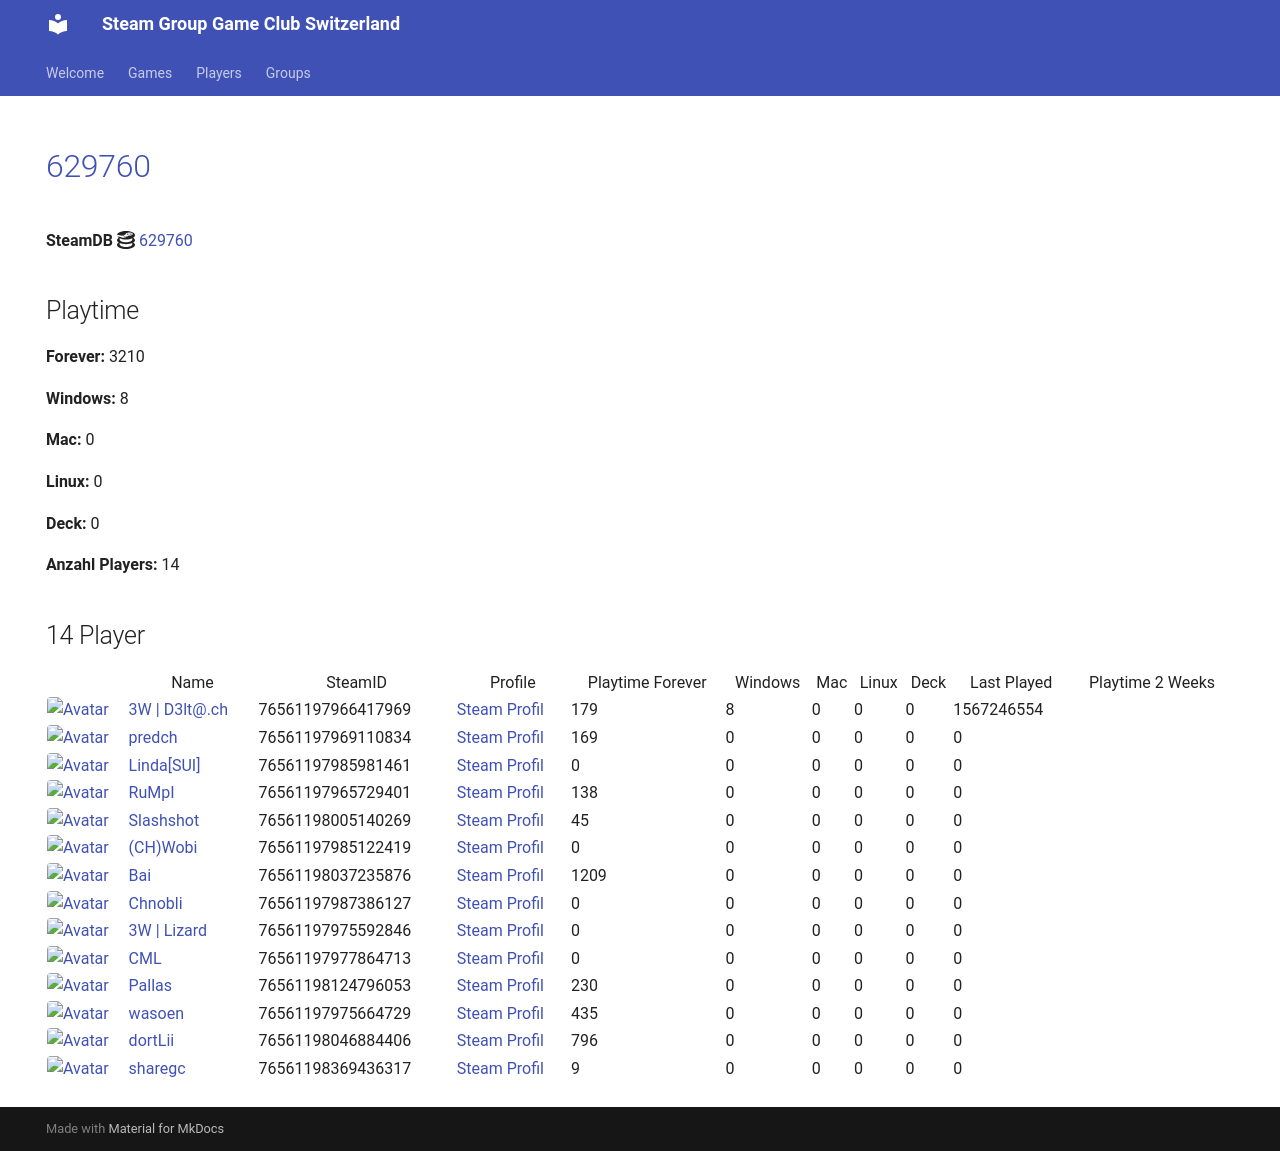

repository: Game-Club-Switzerland/steam.gameclub.ch · page: game/629760/index.html · generator: mkdocs

---
hide:
  - navigation
  - toc
---
# <a href="https://store.steampowered.com/app/629760">629760</a>

**SteamDB :simple-steamdb:** <a href="https://steamdb.info/app/629760">629760</a>

## Playtime

**Forever:** 3169

**Windows:** 8

**Mac:** 0

**Linux:** 0

**Deck:** 0

**Anzahl Players:** 14
## 14 Player

<table id="charts-table" class="display" style="width:100%">
            <thead>
                <tr>
                    <th></th>
                    <th>Name</th>
                    <th>SteamID</th>
                    <th>Profile</th>
                    <th>Playtime Forever</th>
                    <th>Windows</th>
                    <th>Mac</th>
                    <th>Linux</th>
                    <th>Deck</th>
                    <th>Last Played</th>
                    <th>Playtime 2 Weeks</th>
                </tr>
            </thead>
            <tbody>
        <tr>
<td><a href="/player/76561197966417969" target="_blank" title="3W | D3lt@.ch"><img src="https://avatars.steamstatic.com/363ea361fc7ff2a14a2a780a5e15e66cee03e434_full.jpg" alt="Avatar" style="width:48px;height:48px;border-radius:4px;"></a></td><td><a href="/player/76561197966417969" target="_blank" title="3W | D3lt@.ch">3W | D3lt@.ch</a></td><td>76561197966417969</td><td><a href="https://steamcommunity.com/id/3wd3lta/" target="_blank">Steam Profil</a></td><td>179</td><td>8</td><td>0</td><td>0</td><td>0</td><td>1567246554</td><td></td></tr>
<tr>
<td><a href="/player/76561197985981461" target="_blank" title="Linda[SUI]"><img src="https://avatars.steamstatic.com/715689713a0bd4a947c884e2bfa8b8f2b124ea9d_full.jpg" alt="Avatar" style="width:48px;height:48px;border-radius:4px;"></a></td><td><a href="/player/76561197985981461" target="_blank" title="Linda[SUI]">Linda[SUI]</a></td><td>76561197985981461</td><td><a href="https://steamcommunity.com/profiles/76561197985981461/" target="_blank">Steam Profil</a></td><td>0</td><td>0</td><td>0</td><td>0</td><td>0</td><td>0</td><td></td></tr>
<tr>
<td><a href="/player/76561197969110834" target="_blank" title="predch"><img src="https://avatars.steamstatic.com/8dfe278c7493b6984540e57ecd57b791df13841e_full.jpg" alt="Avatar" style="width:48px;height:48px;border-radius:4px;"></a></td><td><a href="/player/76561197969110834" target="_blank" title="predch">predch</a></td><td>76561197969110834</td><td><a href="https://steamcommunity.com/profiles/76561197969110834/" target="_blank">Steam Profil</a></td><td>169</td><td>0</td><td>0</td><td>0</td><td>0</td><td>0</td><td></td></tr>
<tr>
<td><a href="/player/76561197965729401" target="_blank" title="RuMpI"><img src="https://avatars.steamstatic.com/3f006227f5d26fb37941b0a23adb7fafc72530ad_full.jpg" alt="Avatar" style="width:48px;height:48px;border-radius:4px;"></a></td><td><a href="/player/76561197965729401" target="_blank" title="RuMpI">RuMpI</a></td><td>76561197965729401</td><td><a href="https://steamcommunity.com/profiles/76561197965729401/" target="_blank">Steam Profil</a></td><td>138</td><td>0</td><td>0</td><td>0</td><td>0</td><td>0</td><td></td></tr>
<tr>
<td><a href="/player/76561198005140269" target="_blank" title="Slashshot"><img src="https://avatars.steamstatic.com/dcd2136652dc32498f221d8262950cef8c08e38a_full.jpg" alt="Avatar" style="width:48px;height:48px;border-radius:4px;"></a></td><td><a href="/player/76561198005140269" target="_blank" title="Slashshot">Slashshot</a></td><td>76561198005140269</td><td><a href="https://steamcommunity.com/id/Slashshot93/" target="_blank">Steam Profil</a></td><td>45</td><td>0</td><td>0</td><td>0</td><td>0</td><td>0</td><td></td></tr>
<tr>
<td><a href="/player/76561198037235876" target="_blank" title="Bai"><img src="https://avatars.steamstatic.com/ff66d7ecdb46a2149b8a34f896885c36a533e130_full.jpg" alt="Avatar" style="width:48px;height:48px;border-radius:4px;"></a></td><td><a href="/player/76561198037235876" target="_blank" title="Bai">Bai</a></td><td>76561198037235876</td><td><a href="https://steamcommunity.com/profiles/76561198037235876/" target="_blank">Steam Profil</a></td><td>1209</td><td>0</td><td>0</td><td>0</td><td>0</td><td>0</td><td></td></tr>
<tr>
<td><a href="/player/76561197987386127" target="_blank" title="Chnobli"><img src="https://avatars.steamstatic.com/3141d19096a1e3bfb9163590d1aee7a277a408ee_full.jpg" alt="Avatar" style="width:48px;height:48px;border-radius:4px;"></a></td><td><a href="/player/76561197987386127" target="_blank" title="Chnobli">Chnobli</a></td><td>76561197987386127</td><td><a href="https://steamcommunity.com/profiles/76561197987386127/" target="_blank">Steam Profil</a></td><td>0</td><td>0</td><td>0</td><td>0</td><td>0</td><td>0</td><td></td></tr>
<tr>
<td><a href="/player/76561197985122419" target="_blank" title="(CH)Wobi"><img src="https://avatars.steamstatic.com/d54bb79ee87c2fb8393656d125a3ddd8eceb38ab_full.jpg" alt="Avatar" style="width:48px;height:48px;border-radius:4px;"></a></td><td><a href="/player/76561197985122419" target="_blank" title="(CH)Wobi">(CH)Wobi</a></td><td>76561197985122419</td><td><a href="https://steamcommunity.com/id/4wobi/" target="_blank">Steam Profil</a></td><td>0</td><td>0</td><td>0</td><td>0</td><td>0</td><td>0</td><td></td></tr>
<tr>
<td><a href="/player/76561197975592846" target="_blank" title="3W | Lizard"><img src="https://avatars.steamstatic.com/1a20ba8b02900ad1b51bee0bd9313b851de05d39_full.jpg" alt="Avatar" style="width:48px;height:48px;border-radius:4px;"></a></td><td><a href="/player/76561197975592846" target="_blank" title="3W | Lizard">3W | Lizard</a></td><td>76561197975592846</td><td><a href="https://steamcommunity.com/profiles/76561197975592846/" target="_blank">Steam Profil</a></td><td>0</td><td>0</td><td>0</td><td>0</td><td>0</td><td>0</td><td></td></tr>
<tr>
<td><a href="/player/76561197977864713" target="_blank" title="CML"><img src="https://avatars.steamstatic.com/a52dfe7d3ee19120d8b9b8722f269d6aeb35bd93_full.jpg" alt="Avatar" style="width:48px;height:48px;border-radius:4px;"></a></td><td><a href="/player/76561197977864713" target="_blank" title="CML">CML</a></td><td>76561197977864713</td><td><a href="https://steamcommunity.com/profiles/76561197977864713/" target="_blank">Steam Profil</a></td><td>0</td><td>0</td><td>0</td><td>0</td><td>0</td><td>0</td><td></td></tr>
<tr>
<td><a href="/player/76561198046884406" target="_blank" title="dortLii"><img src="https://avatars.steamstatic.com/590ad64cb45408ba7fbcff9c04381c55886614e0_full.jpg" alt="Avatar" style="width:48px;height:48px;border-radius:4px;"></a></td><td><a href="/player/76561198046884406" target="_blank" title="dortLii">dortLii</a></td><td>76561198046884406</td><td><a href="https://steamcommunity.com/profiles/76561198046884406/" target="_blank">Steam Profil</a></td><td>796</td><td>0</td><td>0</td><td>0</td><td>0</td><td>0</td><td></td></tr>
<tr>
<td><a href="/player/76561198124796053" target="_blank" title="Pallas"><img src="https://avatars.steamstatic.com/4630dfff0852bfa9ba5d90058491e1b218af8dd6_full.jpg" alt="Avatar" style="width:48px;height:48px;border-radius:4px;"></a></td><td><a href="/player/76561198124796053" target="_blank" title="Pallas">Pallas</a></td><td>76561198124796053</td><td><a href="https://steamcommunity.com/profiles/76561198124796053/" target="_blank">Steam Profil</a></td><td>230</td><td>0</td><td>0</td><td>0</td><td>0</td><td>0</td><td></td></tr>
<tr>
<td><a href="/player/76561197975664729" target="_blank" title="wasoen"><img src="https://avatars.steamstatic.com/8ee1103f621f0eae96cb5008ec3253703ac256ae_full.jpg" alt="Avatar" style="width:48px;height:48px;border-radius:4px;"></a></td><td><a href="/player/76561197975664729" target="_blank" title="wasoen">wasoen</a></td><td>76561197975664729</td><td><a href="https://steamcommunity.com/id/wasoen/" target="_blank">Steam Profil</a></td><td>394</td><td>0</td><td>0</td><td>0</td><td>0</td><td>0</td><td></td></tr>
<tr>
<td><a href="/player/76561198369436317" target="_blank" title="sharegc"><img src="https://avatars.steamstatic.com/4b6a981698f8bca38682c48e3b75a2e012c626ab_full.jpg" alt="Avatar" style="width:48px;height:48px;border-radius:4px;"></a></td><td><a href="/player/76561198369436317" target="_blank" title="sharegc">sharegc</a></td><td>76561198369436317</td><td><a href="https://steamcommunity.com/id/sharegc/" target="_blank">Steam Profil</a></td><td>9</td><td>0</td><td>0</td><td>0</td><td>0</td><td>0</td><td></td></tr>
</tbody>
</table>
